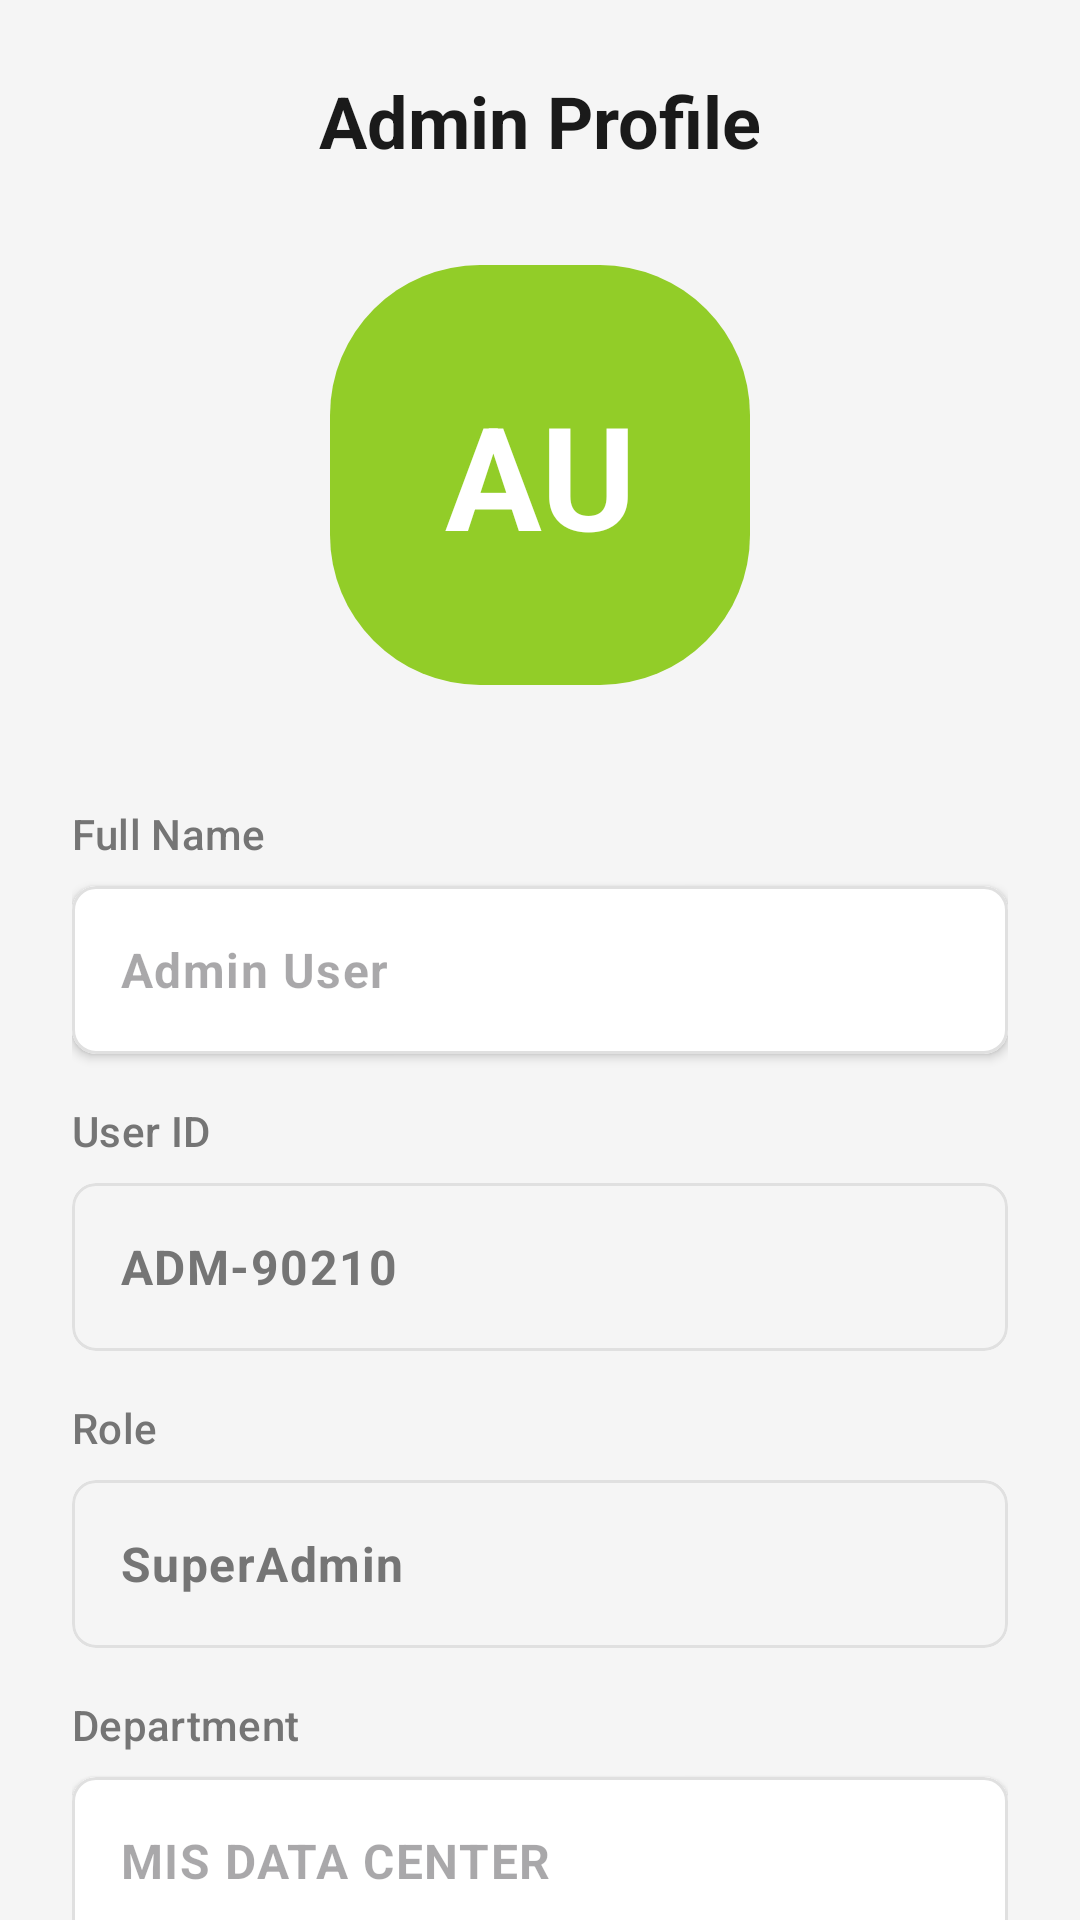

Android layout source for this screen:
<!-- AndroidManifest.xml: application theme Theme.Ucmsandroid -->
<!-- res/layout/fragment_admin_profile.xml -->
<?xml version="1.0" encoding="utf-8"?>
<androidx.core.widget.NestedScrollView xmlns:android="http://schemas.android.com/apk/res/android"
    xmlns:app="http://schemas.android.com/apk/res-auto"
    xmlns:tools="http://schemas.android.com/tools"
    android:layout_width="match_parent"
    android:layout_height="match_parent"
    android:background="@color/colorSurface"
    android:fillViewport="true">

    <androidx.constraintlayout.widget.ConstraintLayout
        android:layout_width="match_parent"
        android:layout_height="wrap_content"
        android:padding="@dimen/screen_padding">

        
        <TextView
            android:id="@+id/tvProfileTitle"
            android:layout_width="wrap_content"
            android:layout_height="wrap_content"
            android:text="Admin Profile"
            android:textAppearance="@style/TextAppearance.Material3.HeadlineSmall"
            android:textColor="@color/colorTextPrimary"
            android:textStyle="bold"
            app:layout_constraintEnd_toEndOf="parent"
            app:layout_constraintStart_toStartOf="parent"
            app:layout_constraintTop_toTopOf="parent" />

        
        <TextView
            android:id="@+id/tvAvatarLarge"
            android:layout_width="140dp"
            android:layout_height="140dp"
            android:layout_marginTop="32dp"
            android:background="@drawable/bg_button_pill"
            android:backgroundTint="@color/colorSecondary"
            android:gravity="center"
            android:text="AU"
            android:textColor="@color/white"
            android:textSize="48sp"
            android:textStyle="bold"
            app:layout_constraintEnd_toEndOf="parent"
            app:layout_constraintStart_toStartOf="parent"
            app:layout_constraintTop_toBottomOf="@id/tvProfileTitle" />

        
        <TextView
            android:id="@+id/tvFullNameLabel"
            android:layout_width="wrap_content"
            android:layout_height="wrap_content"
            android:layout_marginTop="40dp"
            android:text="Full Name"
            android:textAppearance="@style/TextAppearance.Material3.LabelLarge"
            android:textColor="@color/colorTextSecondary"
            app:layout_constraintStart_toStartOf="parent"
            app:layout_constraintTop_toBottomOf="@id/tvAvatarLarge" />

        <com.google.android.material.card.MaterialCardView
            android:id="@+id/cvFullName"
            android:layout_width="match_parent"
            android:layout_height="56dp"
            android:layout_marginTop="8dp"
            app:cardBackgroundColor="@color/white"
            app:cardCornerRadius="8dp"
            app:cardElevation="2dp"
            app:strokeColor="@color/colorDivider"
            app:strokeWidth="1dp"
            app:layout_constraintTop_toBottomOf="@id/tvFullNameLabel">

            <EditText
                android:id="@+id/etFullName"
                android:layout_width="match_parent"
                android:layout_height="match_parent"
                android:background="@android:color/transparent"
                android:hint="Admin User"
                android:inputType="textPersonName"
                android:paddingHorizontal="16dp"
                android:textAppearance="@style/TextAppearance.Material3.BodyLarge"
                android:textColor="@color/colorTextPrimary"
                android:textStyle="bold" />
        </com.google.android.material.card.MaterialCardView>

        
        <TextView
            android:id="@+id/tvUserIdLabel"
            android:layout_width="wrap_content"
            android:layout_height="wrap_content"
            android:layout_marginTop="16dp"
            android:text="User ID"
            android:textAppearance="@style/TextAppearance.Material3.LabelLarge"
            android:textColor="@color/colorTextSecondary"
            app:layout_constraintStart_toStartOf="parent"
            app:layout_constraintTop_toBottomOf="@id/cvFullName" />

        <com.google.android.material.card.MaterialCardView
            android:id="@+id/cvUserId"
            android:layout_width="match_parent"
            android:layout_height="56dp"
            android:layout_marginTop="8dp"
            app:cardBackgroundColor="#F5F5F5"
            app:cardCornerRadius="8dp"
            app:cardElevation="0dp"
            app:strokeColor="@color/colorDivider"
            app:strokeWidth="1dp"
            app:layout_constraintTop_toBottomOf="@id/tvUserIdLabel">

            <TextView
                android:id="@+id/tvUserId"
                android:layout_width="match_parent"
                android:layout_height="match_parent"
                android:gravity="center_vertical"
                android:paddingHorizontal="16dp"
                android:text="ADM-90210"
                android:textAppearance="@style/TextAppearance.Material3.BodyLarge"
                android:textColor="@color/colorTextSecondary"
                android:textStyle="bold" />
        </com.google.android.material.card.MaterialCardView>

        
        <TextView
            android:id="@+id/tvRoleLabel"
            android:layout_width="wrap_content"
            android:layout_height="wrap_content"
            android:layout_marginTop="16dp"
            android:text="Role"
            android:textAppearance="@style/TextAppearance.Material3.LabelLarge"
            android:textColor="@color/colorTextSecondary"
            app:layout_constraintStart_toStartOf="parent"
            app:layout_constraintTop_toBottomOf="@id/cvUserId" />

        <com.google.android.material.card.MaterialCardView
            android:id="@+id/cvRole"
            android:layout_width="match_parent"
            android:layout_height="56dp"
            android:layout_marginTop="8dp"
            app:cardBackgroundColor="#F5F5F5"
            app:cardCornerRadius="8dp"
            app:cardElevation="0dp"
            app:strokeColor="@color/colorDivider"
            app:strokeWidth="1dp"
            app:layout_constraintTop_toBottomOf="@id/tvRoleLabel">

            <TextView
                android:id="@+id/tvRole"
                android:layout_width="match_parent"
                android:layout_height="match_parent"
                android:gravity="center_vertical"
                android:paddingHorizontal="16dp"
                android:text="SuperAdmin"
                android:textAppearance="@style/TextAppearance.Material3.BodyLarge"
                android:textColor="@color/colorTextSecondary"
                android:textStyle="bold" />
        </com.google.android.material.card.MaterialCardView>

        
        <TextView
            android:id="@+id/tvDepartmentLabel"
            android:layout_width="wrap_content"
            android:layout_height="wrap_content"
            android:layout_marginTop="16dp"
            android:text="Department"
            android:textAppearance="@style/TextAppearance.Material3.LabelLarge"
            android:textColor="@color/colorTextSecondary"
            app:layout_constraintStart_toStartOf="parent"
            app:layout_constraintTop_toBottomOf="@id/cvRole" />

        <com.google.android.material.card.MaterialCardView
            android:id="@+id/cvDepartment"
            android:layout_width="match_parent"
            android:layout_height="56dp"
            android:layout_marginTop="8dp"
            app:cardBackgroundColor="@color/white"
            app:cardCornerRadius="8dp"
            app:cardElevation="2dp"
            app:strokeColor="@color/colorDivider"
            app:strokeWidth="1dp"
            app:layout_constraintTop_toBottomOf="@id/tvDepartmentLabel">

            <EditText
                android:id="@+id/etDepartment"
                android:layout_width="match_parent"
                android:layout_height="match_parent"
                android:background="@android:color/transparent"
                android:hint="MIS DATA CENTER"
                android:inputType="text"
                android:paddingHorizontal="16dp"
                android:textAppearance="@style/TextAppearance.Material3.BodyLarge"
                android:textColor="@color/colorTextPrimary"
                android:textStyle="bold" />
        </com.google.android.material.card.MaterialCardView>

        
        <LinearLayout
            android:id="@+id/llButtons"
            android:layout_width="match_parent"
            android:layout_height="wrap_content"
            android:layout_marginTop="32dp"
            android:orientation="horizontal"
            app:layout_constraintTop_toBottomOf="@id/cvDepartment">

            <com.google.android.material.button.MaterialButton
                android:id="@+id/btnSaveChanges"
                android:layout_width="0dp"
                android:layout_height="56dp"
                android:layout_weight="1"
                android:layout_marginEnd="8dp"
                android:backgroundTint="@color/colorSecondary"
                android:text="Save Changes"
                android:textAllCaps="false"
                android:textSize="14sp"
                android:textStyle="bold"
                app:cornerRadius="@dimen/corner_radius_button" />

            <com.google.android.material.button.MaterialButton
                android:id="@+id/btnLogout"
                android:layout_width="0dp"
                android:layout_height="56dp"
                android:layout_weight="1"
                android:layout_marginStart="8dp"
                android:backgroundTint="#FF4444"
                android:text="Log Out"
                android:textAllCaps="false"
                android:textColor="@color/white"
                android:textSize="14sp"
                android:textStyle="bold"
                app:cornerRadius="@dimen/corner_radius_button" />

        </LinearLayout>

        
        <View
            android:layout_width="match_parent"
            android:layout_height="40dp"
            app:layout_constraintTop_toBottomOf="@id/llButtons" />

    </androidx.constraintlayout.widget.ConstraintLayout>
</androidx.core.widget.NestedScrollView>
<!-- resources referenced by this layout -->
<resources>
  <color name="colorDivider">#E0E0E0</color>
  <color name="colorSecondary">#92CD28</color>
  <color name="colorSurface">#F5F5F5</color>
  <color name="colorTextPrimary">#1A1A1A</color>
  <color name="colorTextSecondary">#757575</color>
  <color name="white">#FFFFFFFF</color>
  <dimen name="corner_radius_button">50dp</dimen>
  <dimen name="screen_padding">24dp</dimen>
  <!-- drawable bg_button_pill (drawable) -->
  <?xml version="1.0" encoding="utf-8"?>
  <shape xmlns:android="http://schemas.android.com/apk/res/android"
      android:shape="rectangle">
  
      <solid android:color="@color/colorSecondary" />
  
      <corners android:radius="@dimen/corner_radius_button" />
  
  </shape>
  <style name="Theme.Ucmsandroid" parent="Base.Theme.Ucmsandroid" />
  <color name="colorPrimary">@color/colorOrange</color>
  <color name="black">#FF000000</color>
  <color name="colorLoginButtonLight">#5CB85C</color>
  <color name="colorOrange">#FF4500</color>
  <color name="colorSuccess">#10B981</color>
  <style name="Widget.App.BottomNavigationView" parent="Widget.Material3.BottomNavigationView">
          <item name="itemActiveIndicatorStyle">@null</item>
          <item name="backgroundTint">?attr/colorBottomNavBg</item>
          <item name="android:background">?attr/colorBottomNavBg</item>
          <item name="itemIconTint">@color/bottom_nav_tint</item>
          <item name="itemTextColor">@color/bottom_nav_tint</item>
      </style>
</resources>
